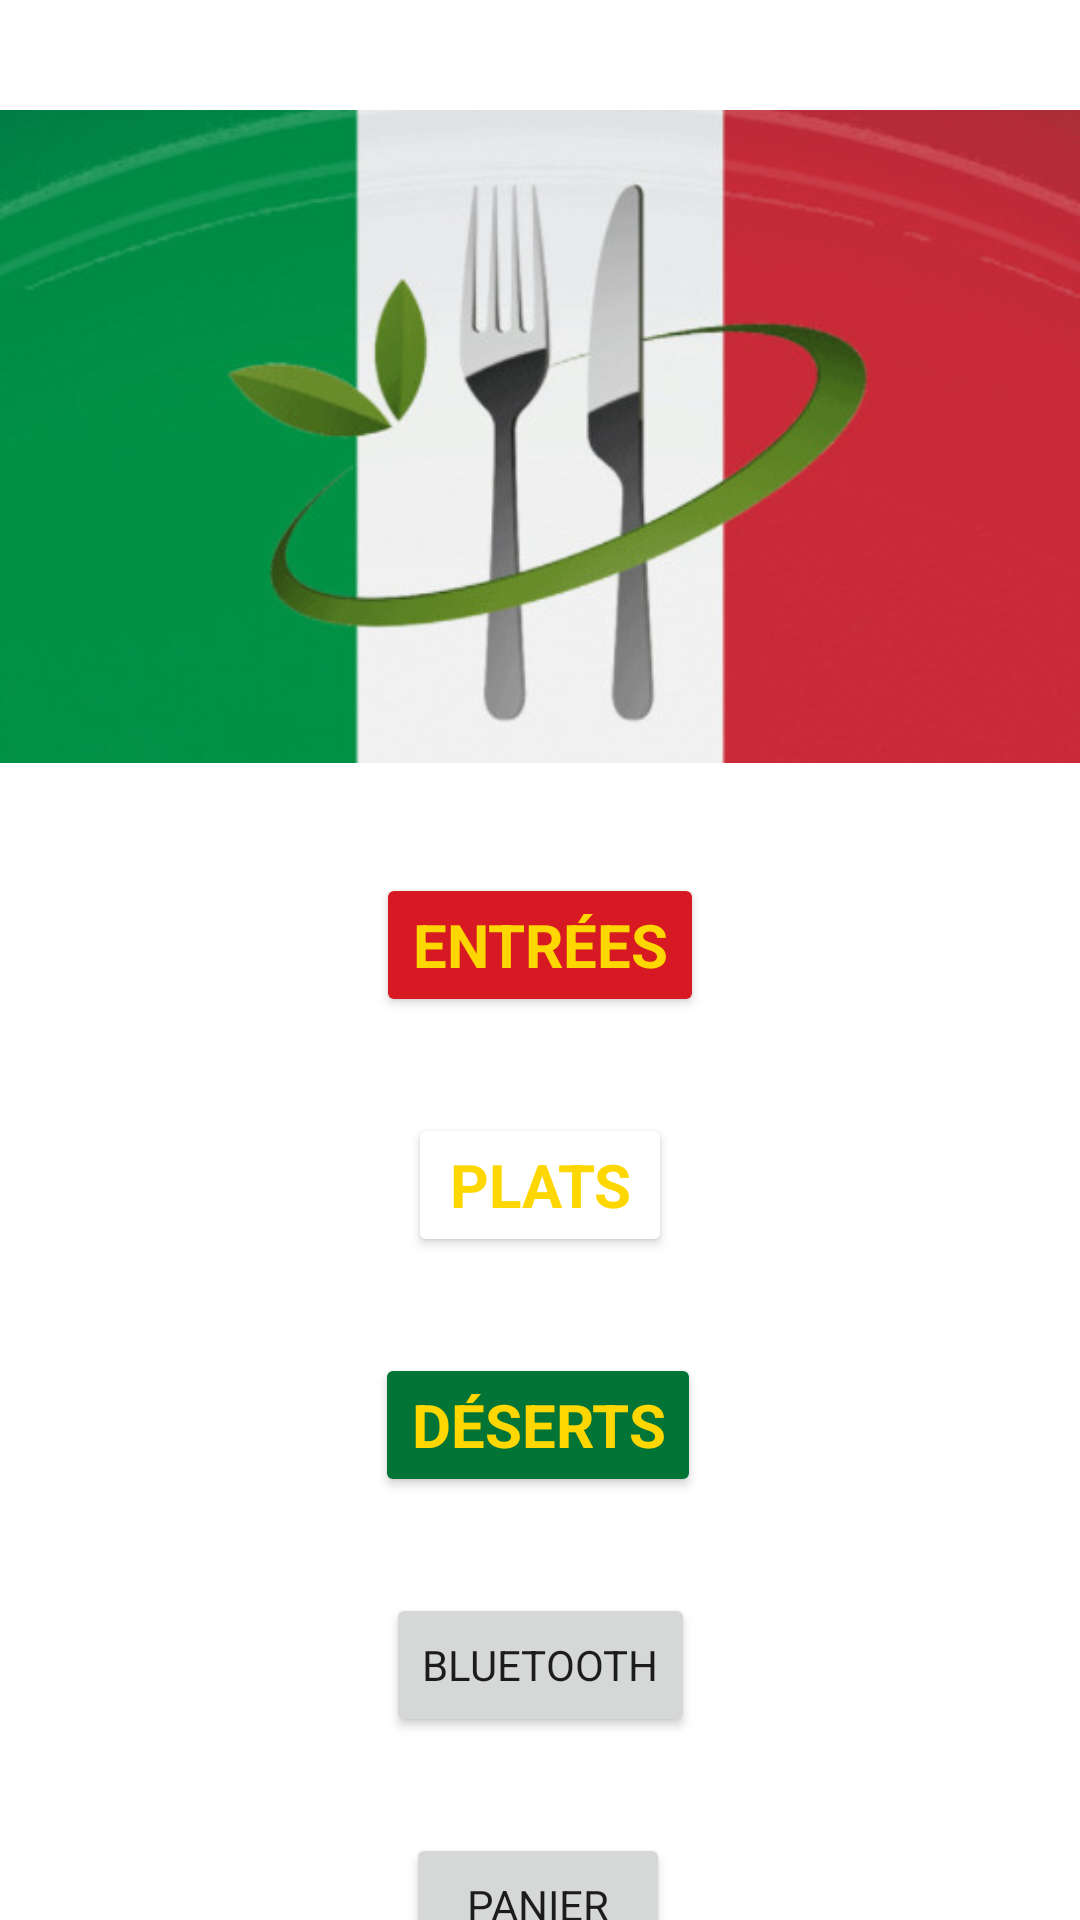

Android layout source for this screen:
<!-- AndroidManifest.xml: application theme Theme.AndroidRestaurant -->
<!-- res/layout/activity_home.xml -->
<?xml version="1.0" encoding="utf-8"?>
<androidx.constraintlayout.widget.ConstraintLayout xmlns:android="http://schemas.android.com/apk/res/android"
    xmlns:app="http://schemas.android.com/apk/res-auto"
    xmlns:tools="http://schemas.android.com/tools"
    android:layout_width="match_parent"
    android:layout_height="match_parent"
    android:background="@color/white"
    tools:context=".HomeActivity">

    <Button
        android:id="@+id/buttonDeserts"
        android:layout_width="wrap_content"
        android:layout_height="wrap_content"
        android:layout_marginTop="32dp"
        android:backgroundTint="@color/vert"
        android:textStyle="bold"
        android:fontFamily="@font/satisfy"
        android:text="@string/deserts"
        android:textColor="@color/gold"
        android:textSize="20dp"
        app:layout_constraintEnd_toEndOf="parent"
        app:layout_constraintHorizontal_bias="0.498"
        app:layout_constraintStart_toStartOf="parent"
        app:layout_constraintTop_toBottomOf="@+id/buttonPlats" />

    <Button
        android:id="@+id/buttonPlats"
        android:layout_width="wrap_content"
        android:layout_height="wrap_content"
        android:layout_marginTop="32dp"
        android:backgroundTint="@color/white"
        android:textStyle="bold"
        android:fontFamily="@font/satisfy"
        android:textColor="@color/gold"
        android:textSize="20dp"
        android:text="@string/plats"
        app:layout_constraintEnd_toEndOf="parent"
        app:layout_constraintStart_toStartOf="parent"
        app:layout_constraintTop_toBottomOf="@+id/buttonEntrees" />

    <Button
        android:id="@+id/buttonEntrees"
        android:layout_width="wrap_content"
        android:layout_height="wrap_content"
        android:layout_marginTop="32dp"
        android:backgroundTint="@color/rouge"
        android:textColor="@color/gold"
        android:textSize="20dp"
        android:textStyle="bold"
        android:fontFamily="@font/satisfy"
        android:text="@string/entrees"
        app:layout_constraintEnd_toEndOf="parent"
        app:layout_constraintStart_toStartOf="parent"
        app:layout_constraintTop_toBottomOf="@+id/imageView6" />

    <ImageView
        android:id="@+id/imageView6"
        android:layout_width="match_parent"
        android:layout_height="227dp"
        android:layout_marginTop="32dp"
        app:layout_constraintEnd_toEndOf="parent"
        app:layout_constraintStart_toStartOf="parent"
        app:layout_constraintTop_toTopOf="parent"
        app:srcCompat="@drawable/logoresto" />

    <Button
        android:id="@+id/btnBLE"
        android:layout_width="wrap_content"
        android:layout_height="wrap_content"
        android:layout_marginTop="32dp"
        android:text="Bluetooth"
        app:layout_constraintEnd_toEndOf="parent"
        app:layout_constraintStart_toStartOf="parent"
        app:layout_constraintTop_toBottomOf="@+id/buttonDeserts" />

    <Button
        android:id="@+id/btnCart"
        android:layout_width="wrap_content"
        android:layout_height="wrap_content"
        android:layout_marginTop="32dp"
        android:text="Panier"
        app:layout_constraintEnd_toEndOf="parent"
        app:layout_constraintHorizontal_bias="0.498"
        app:layout_constraintStart_toStartOf="parent"
        app:layout_constraintTop_toBottomOf="@+id/btnBLE" />

</androidx.constraintlayout.widget.ConstraintLayout>
<!-- resources referenced by this layout -->
<resources>
  <color name="gold">#FFD700</color>
  <color name="rouge">#d61922</color>
  <color name="vert">#017436</color>
  <color name="white">#FFFFFFFF</color>
  <!-- drawable logoresto: jpg bitmap (drawable, 24414 bytes) -->
  <string name="deserts">Déserts</string>
  <string name="entrees">Entrées</string>
  <string name="plats">Plats</string>
  <style name="Theme.AndroidRestaurant" parent="Theme.MaterialComponents.DayNight.DarkActionBar">
          
          <item name="colorPrimary">@color/vert</item>
          <item name="colorPrimaryVariant">@color/black</item>
          <item name="colorOnPrimary">@color/black</item>
          <item name="fontFamily">@color/black</item>
          
          <item name="colorSecondary">@color/teal_200</item>
          <item name="colorSecondaryVariant">@color/teal_700</item>
          <item name="colorOnSecondary">@color/black</item>
          
          <item name="android:statusBarColor" tools:targetApi="l">?attr/colorPrimaryVariant</item>
          
      </style>
  <color name="black">#FF000000</color>
  <color name="teal_200">#FF03DAC5</color>
  <color name="teal_700">#FF018786</color>
</resources>
